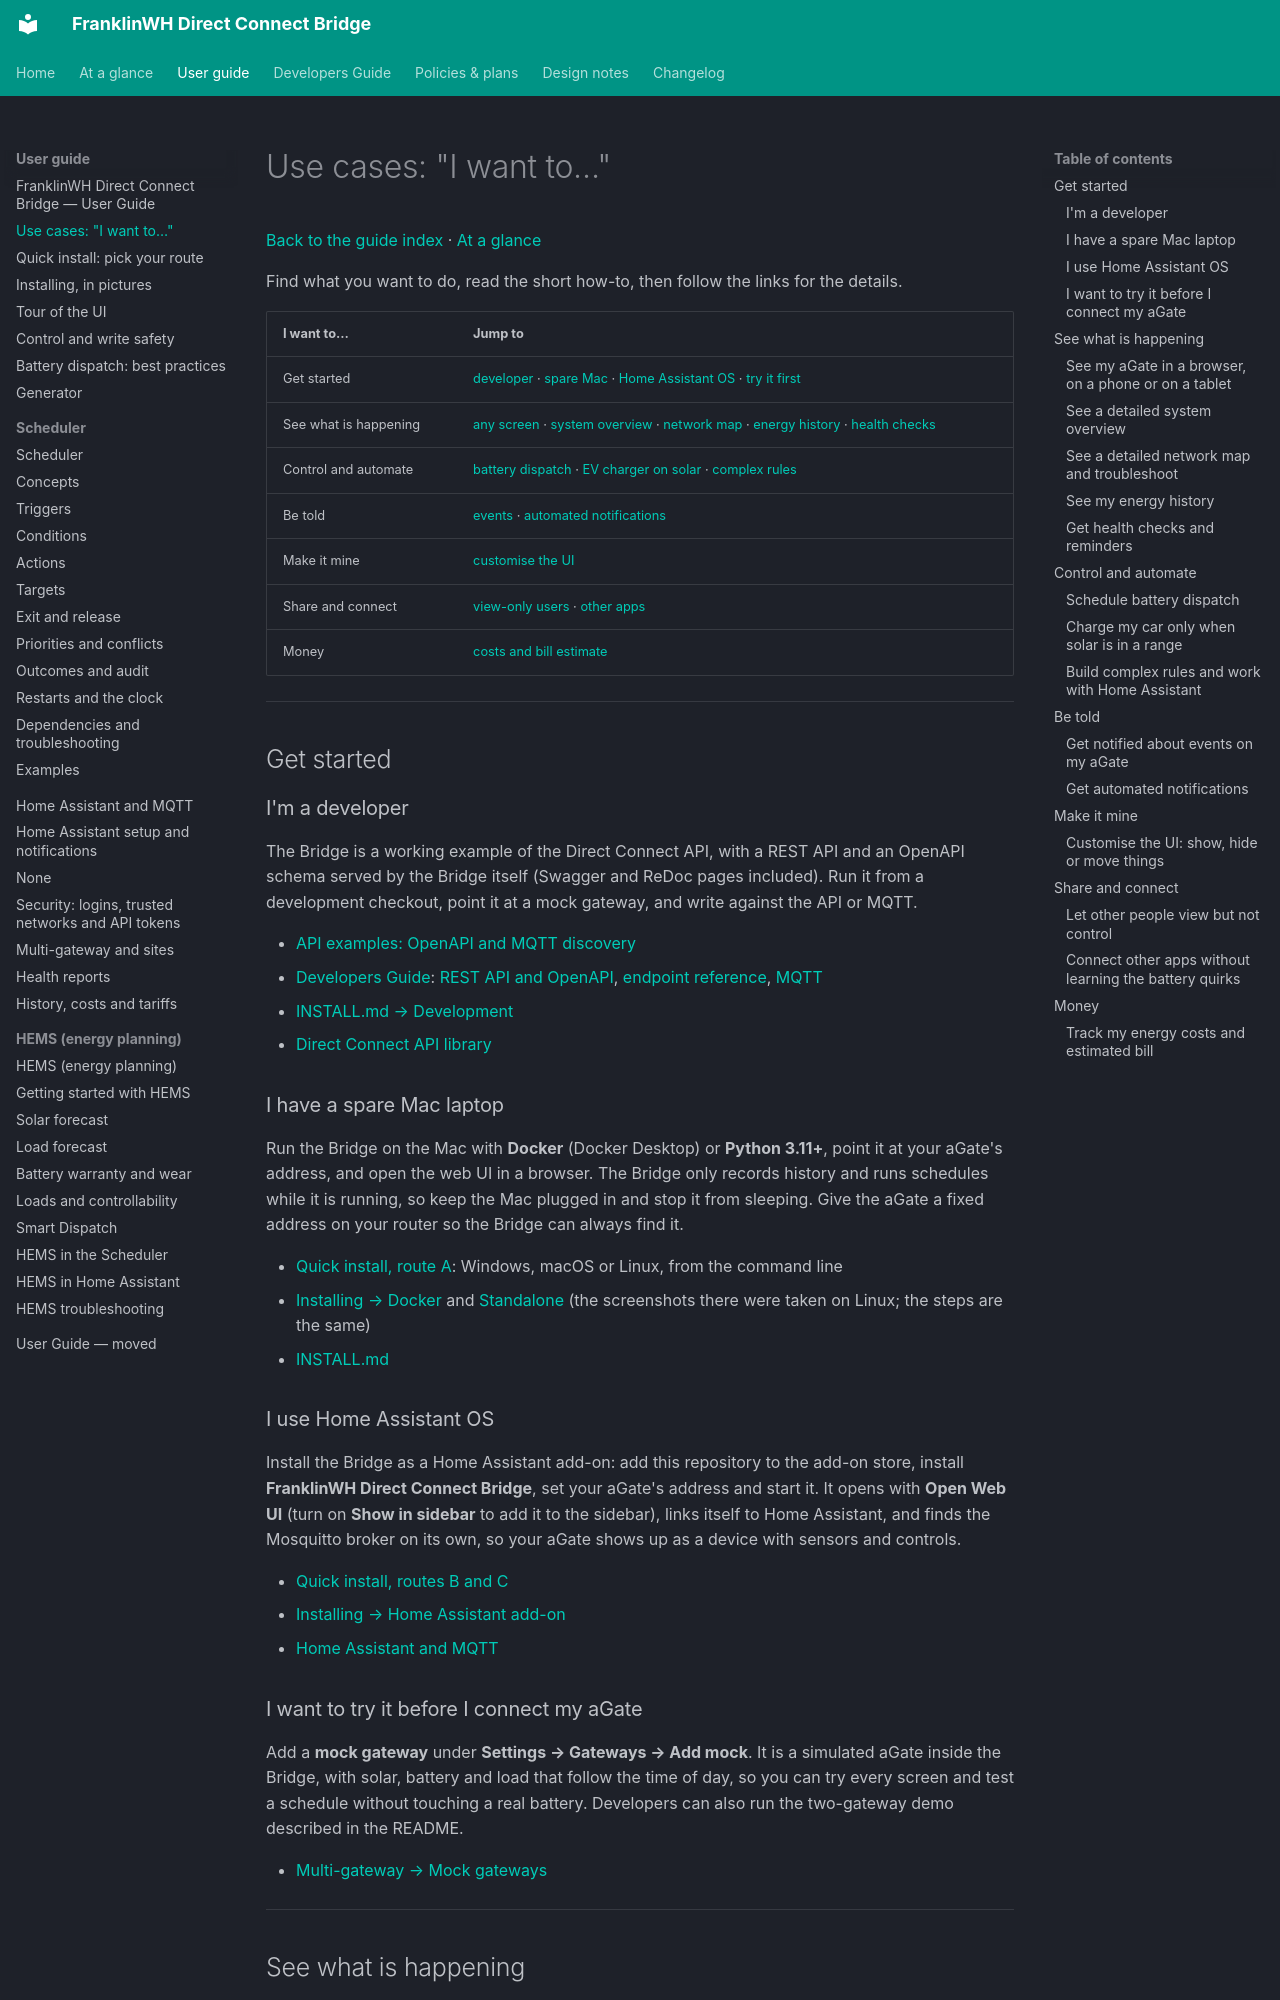

repository: david2069/franklinwh-direct-connect-bridge · page: guide/use-cases/index.html · generator: mkdocs

# Use cases: "I want to…"

[Back to the guide index](index.md) · [At a glance](../overview/index.md)

Find what you want to do, read the short how-to, then follow the links for the details.

| I want to… | Jump to |
|---|---|
| Get started | [developer](#im-a-developer) · [spare Mac](#i-have-a-spare-mac-laptop) · [Home Assistant OS](#i-use-home-assistant-os) · [try it first](#i-want-to-try-it-before-i-connect-my-agate) |
| See what is happening | [any screen](#see-my-agate-in-a-browser-on-a-phone-or-on-a-tablet) · [system overview](#see-a-detailed-system-overview) · [network map](#see-a-detailed-network-map-and-troubleshoot) · [energy history](#see-my-energy-history) · [health checks](#get-health-checks-and-reminders) |
| Control and automate | [battery dispatch](#schedule-battery-dispatch) · [EV charger on solar](#charge-my-car-only-when-solar-is-in-a-range) · [complex rules](#build-complex-rules-and-work-with-home-assistant) |
| Be told | [events](#get-notified-about-events-on-my-agate) · [automated notifications](#get-automated-notifications) |
| Make it mine | [customise the UI](#customise-the-ui-show-hide-or-move-things) |
| Share and connect | [view-only users](#let-other-people-view-but-not-control) · [other apps](#connect-other-apps-without-learning-the-battery-quirks) |
| Money | [costs and bill estimate](#track-my-energy-costs-and-estimated-bill) |

---

## Get started

### I'm a developer

The Bridge is a working example of the Direct Connect API, with a REST API and an OpenAPI
schema served by the Bridge itself (Swagger and ReDoc pages included). Run it from a
development checkout, point it at a mock gateway, and write against the API or MQTT.

- [API examples: OpenAPI and MQTT discovery](../developers/api-examples.md)
- [Developers Guide](../developers/index.md): [REST API and OpenAPI](../developers/rest-api.md),
  [endpoint reference](../developers/api-endpoints.md), [MQTT](../developers/mqtt.md)
- [INSTALL.md → Development](https://github.com/david2069/franklinwh-direct-connect-bridge/blob/main/INSTALL.md)
- [Direct Connect API library](https://github.com/david2069/franklinwh-direct-connect-api)

### I have a spare Mac laptop

Run the Bridge on the Mac with **Docker** (Docker Desktop) or **Python 3.11+**, point it at
your aGate's address, and open the web UI in a browser. The Bridge only records history and
runs schedules while it is running, so keep the Mac plugged in and stop it from sleeping.
Give the aGate a fixed address on your router so the Bridge can always find it.

- [Quick install, route A](quick-install.md#a-spare-desktop-from-the-command-line): Windows, macOS or Linux, from the command line
- [Installing → Docker](installing.md#docker) and [Standalone](installing.md#standalone)
  (the screenshots there were taken on Linux; the steps are the same)
- [INSTALL.md](https://github.com/david2069/franklinwh-direct-connect-bridge/blob/main/INSTALL.md)

### I use Home Assistant OS

Install the Bridge as a Home Assistant add-on: add this repository to the add-on store,
install **FranklinWH Direct Connect Bridge**, set your aGate's address and start it. It opens
with **Open Web UI** (turn on **Show in sidebar** to add it to the sidebar), links itself to Home Assistant, and finds the Mosquitto
broker on its own, so your aGate shows up as a device with sensors and controls.

- [Quick install, routes B and C](quick-install.md#c-existing-home-assistant-os)
- [Installing → Home Assistant add-on](installing.md#home-assistant-add-on)
- [Home Assistant and MQTT](home-assistant.md)
